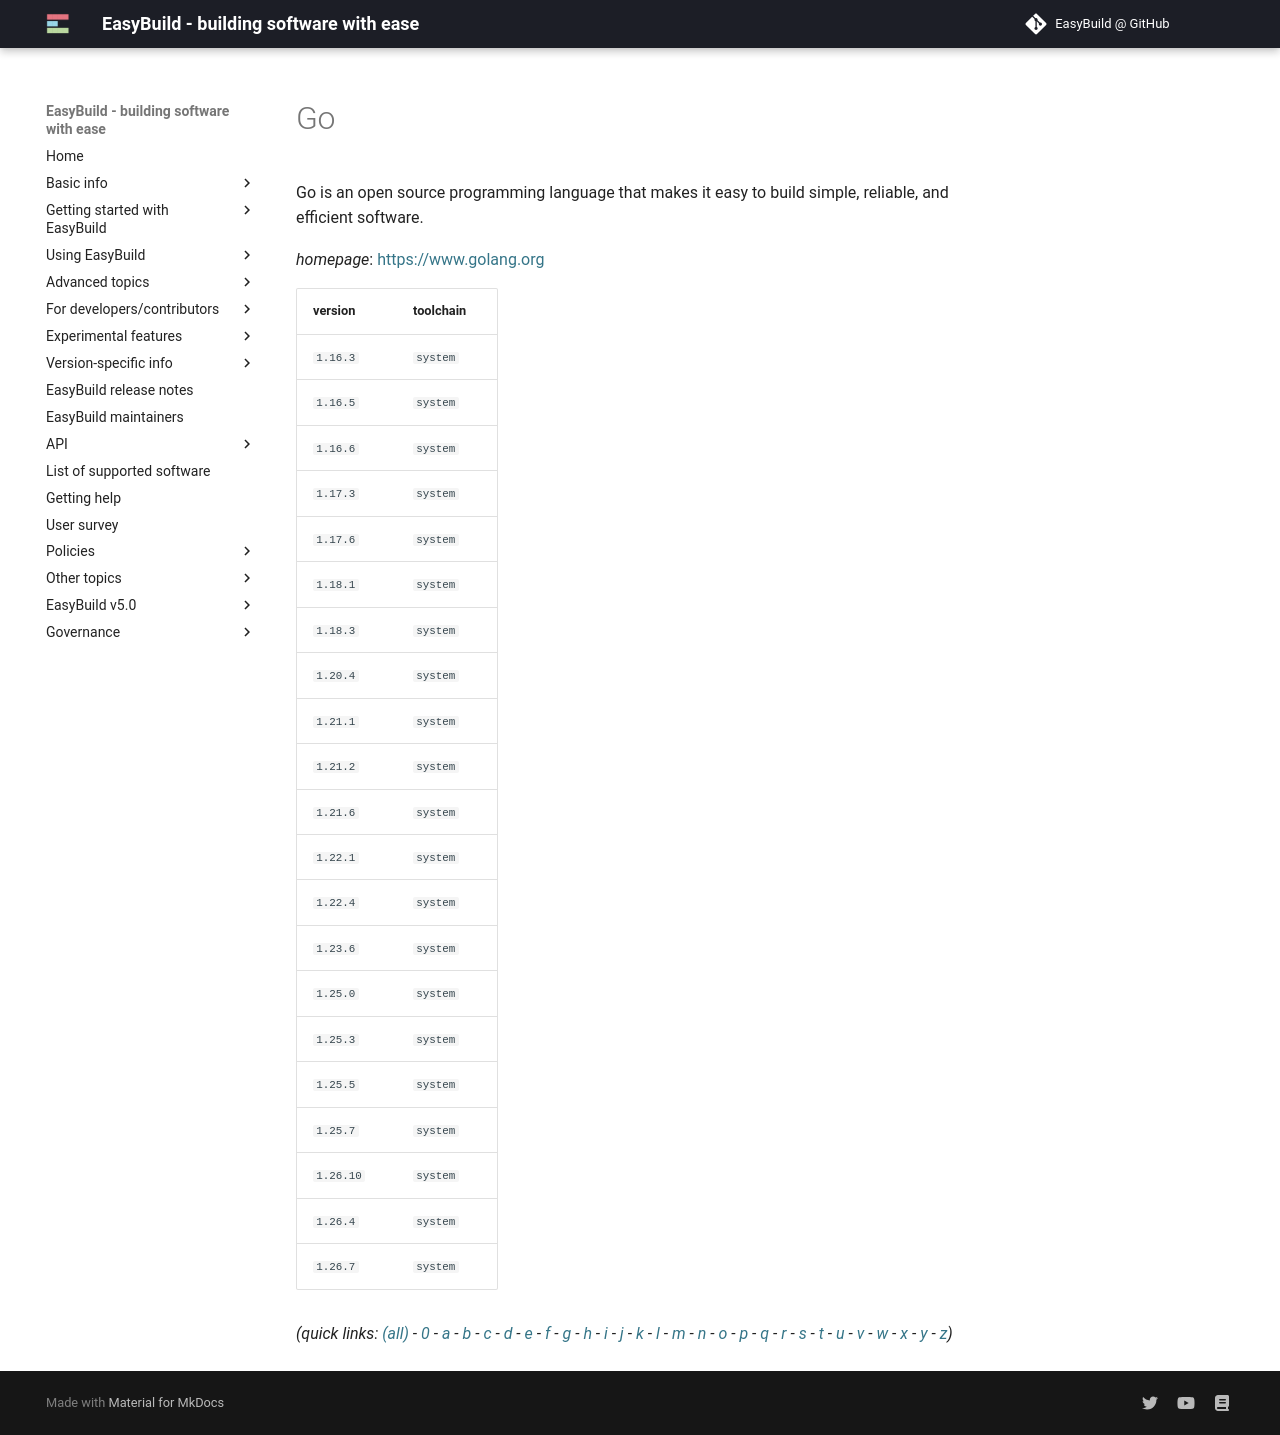

repository: easybuilders/easybuild-docs · page: version-specific/supported-software/g/Go/index.html · generator: mkdocs

---
search:
  boost: 0.5
---
# Go

Go is an open source programming language that makes it easy to build  simple, reliable, and efficient software.

*homepage*: <https://www.golang.org>

version | toolchain
--------|----------
``1.16.3`` | ``system``
``1.16.5`` | ``system``
``1.16.6`` | ``system``
``1.17.3`` | ``system``
``1.17.6`` | ``system``
``1.18.1`` | ``system``
``1.18.3`` | ``system``
``1.20.4`` | ``system``
``1.21.1`` | ``system``
``1.21.2`` | ``system``
``1.21.6`` | ``system``
``1.22.1`` | ``system``
``1.22.4`` | ``system``
``1.23.6`` | ``system``
``1.25.0`` | ``system``
``1.25.3`` | ``system``
``1.25.5`` | ``system``
``1.25.7`` | ``system``
``1.26.4`` | ``system``


*(quick links: [(all)](../index.md) - [0](../0/index.md) - [a](../a/index.md) - [b](../b/index.md) - [c](../c/index.md) - [d](../d/index.md) - [e](../e/index.md) - [f](../f/index.md) - [g](../g/index.md) - [h](../h/index.md) - [i](../i/index.md) - [j](../j/index.md) - [k](../k/index.md) - [l](../l/index.md) - [m](../m/index.md) - [n](../n/index.md) - [o](../o/index.md) - [p](../p/index.md) - [q](../q/index.md) - [r](../r/index.md) - [s](../s/index.md) - [t](../t/index.md) - [u](../u/index.md) - [v](../v/index.md) - [w](../w/index.md) - [x](../x/index.md) - [y](../y/index.md) - [z](../z/index.md))*
